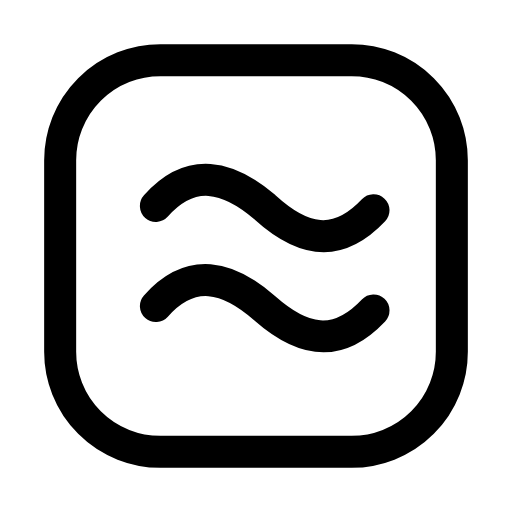
t = 0.00 s
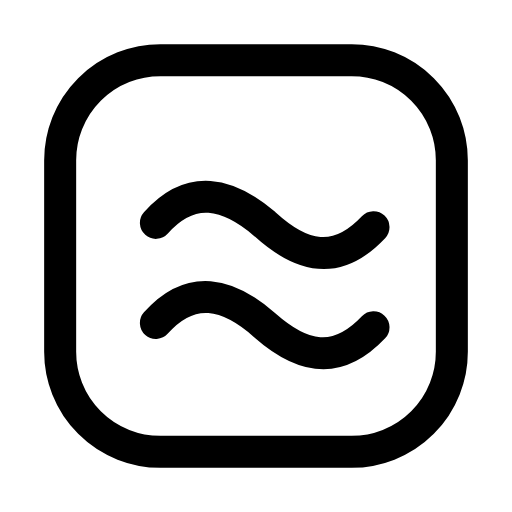
t = 0.24 s
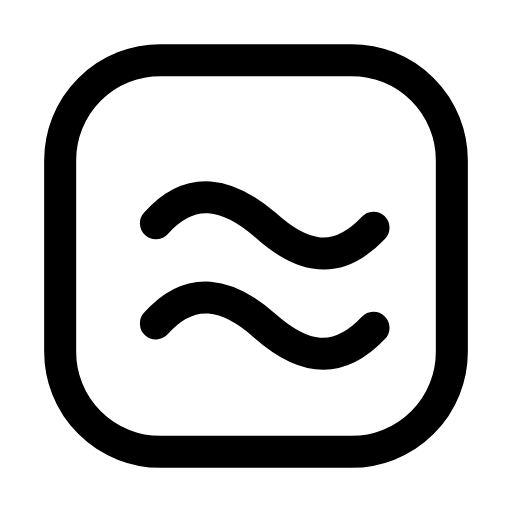
t = 0.48 s
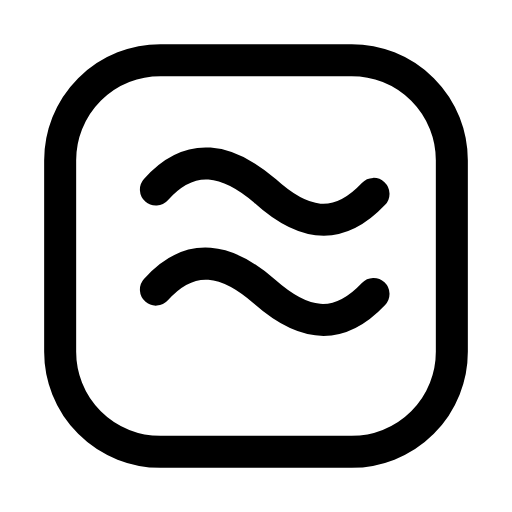
t = 0.80 s
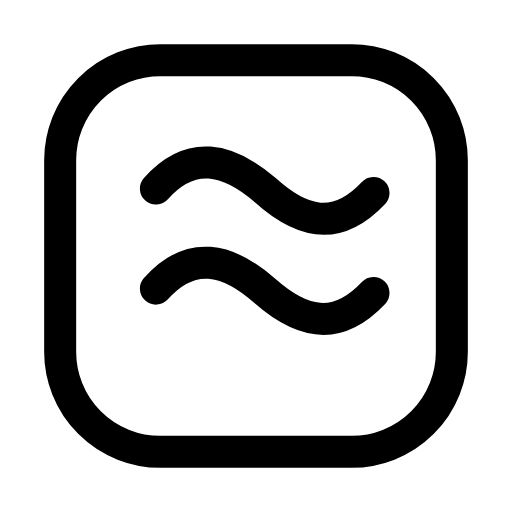
t = 1.12 s
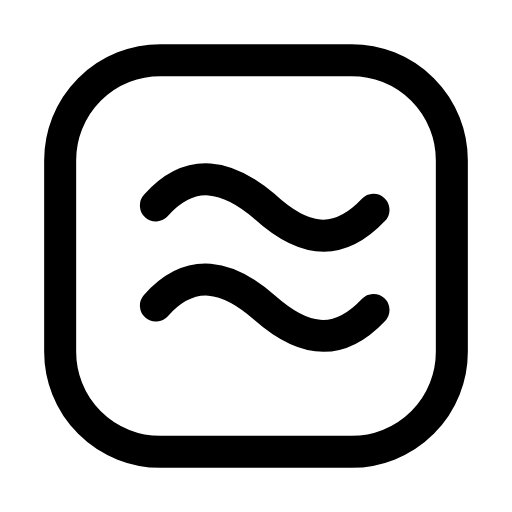
t = 1.36 s

The animated SVG that drew these frames (rendered in a browser with its animation timeline set to each time). Animation: 1 SMIL element (animateTransform=1); one cycle of 1.60 s, repeats indefinitely.

<svg xmlns="http://www.w3.org/2000/svg" width="24" height="24" viewBox="0 0 24 24" fill="none"><g transform="translate(-0.24 -0.24) scale(1.02)"><rect stroke="currentColor" stroke-width="1.471" stroke-linecap="round" stroke-linejoin="round" fill="none" x="3" y="3" width="18" height="18" rx="4.6"></rect><g><animateTransform attributeName="transform" type="translate" values="0 0;0 0.8;0 -0.8;0 0" keyTimes="0;0.3;0.7;1" dur="1.6s" repeatCount="indefinite" calcMode="spline" keySplines="0.16 1 0.3 1;0.16 1 0.3 1;0.16 1 0.3 1"/><path stroke="currentColor" stroke-width="1.471" stroke-linecap="round" stroke-linejoin="round" fill="none" d="M7.4 9.7C9 7.9 10.7 8.3 12.4 9.75C14.1 11.3 15.7 11.7 17.4 9.9M7.4 14.3C9 12.5 10.7 12.9 12.4 14.4C14.1 15.9 15.7 16.3 17.4 14.5"></path></g></g></svg>
